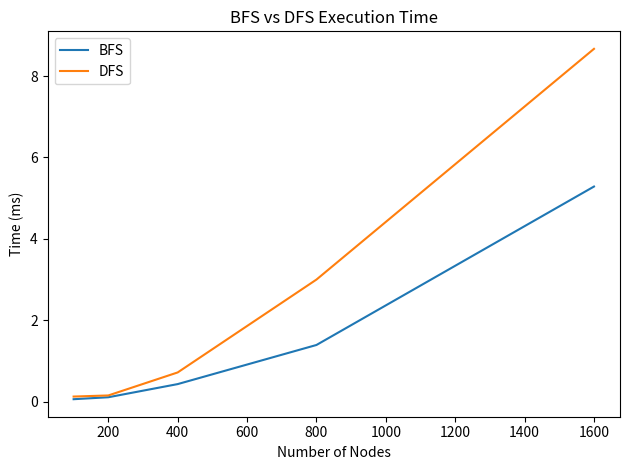

Generate this figure with matplotlib:

import matplotlib.pyplot as plt
import time
import random
from collections import deque, defaultdict


def generate_random_graph(n, p=0.1):
    """Generate an undirected random graph as adjacency list."""
    graph = defaultdict(list)
    for u in range(n):
        for v in range(u + 1, n):
            if random.random() < p:
                graph[u].append(v)
                graph[v].append(u)
    return graph


def bfs(graph, start):
    visited = set([start])
    queue = deque([start])
    while queue:
        u = queue.popleft()
        for v in graph[u]:
            if v not in visited:
                visited.add(v)
                queue.append(v)
    return visited


def dfs(graph, start):
    visited = set()
    stack = [start]
    while stack:
        u = stack.pop()
        if u in visited:
            continue
        visited.add(u)
        for v in graph[u]:
            if v not in visited:
                stack.append(v)
    return visited


# Measure times for varying graph sizes
sizes = [100, 200, 400, 800, 1600]
bfs_times = []
dfs_times = []

for n in sizes:
    g = generate_random_graph(n, p=0.05)
    start_node = 0

    t0 = time.perf_counter()
    bfs(g, start_node)
    bfs_times.append((time.perf_counter() - t0) * 1000)  # ms

    t1 = time.perf_counter()
    dfs(g, start_node)
    dfs_times.append((time.perf_counter() - t1) * 1000)  # ms

# Plotting
plt.figure()
plt.plot(sizes, bfs_times, label='BFS')
plt.plot(sizes, dfs_times, label='DFS')
plt.xlabel('Number of Nodes')
plt.ylabel('Time (ms)')
plt.title('BFS vs DFS Execution Time')
plt.legend()
plt.tight_layout()
plt.show()
